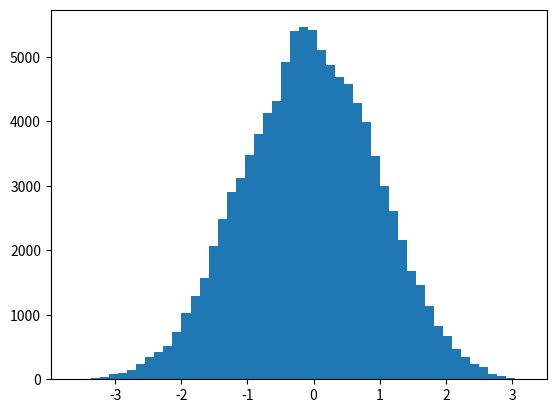

Reproduce this figure in Python. (Note: this script raises an exception after producing the figure.)
import numpy as np
from numpy.random import random
import matplotlib.pyplot as plt

N = int(1e5)

x = np.zeros(N)

delta = 0.2
sigma = 1

x[0] = random()

def gaussian(x):
    return np.exp(-x**2/(2*sigma**2))/(sigma * np.sqrt(2*np.pi))

for i in range(1, N):
    x_new = x[i-1] + delta*(random()-0.5)*2
    alpha = min(1, gaussian(x_new)/gaussian(x[i-1]))
    
    u = random()
    if (u < alpha):
        x[i] = x_new
    else:
        x[i] = x[i-1]
        
plt.hist(x, bins = 50, normed = True)
plt.show()
